2-way image classification set "real_fake_dataset" from GitHub (aum3699/DeepTrace-AI); label vocabulary: fake, real.

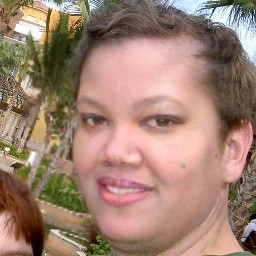
Label: fake

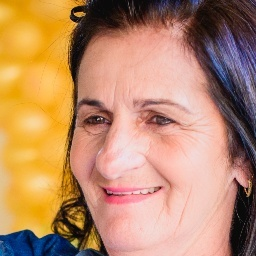
Label: real

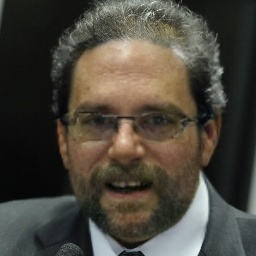
Label: fake

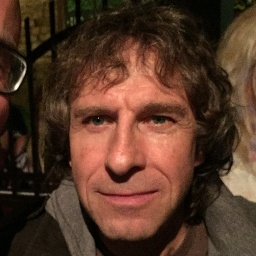
Label: real

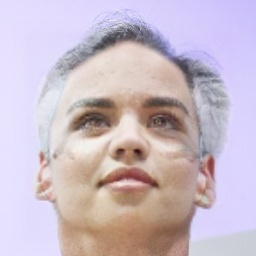
Label: fake

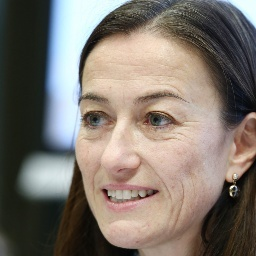
Label: real
